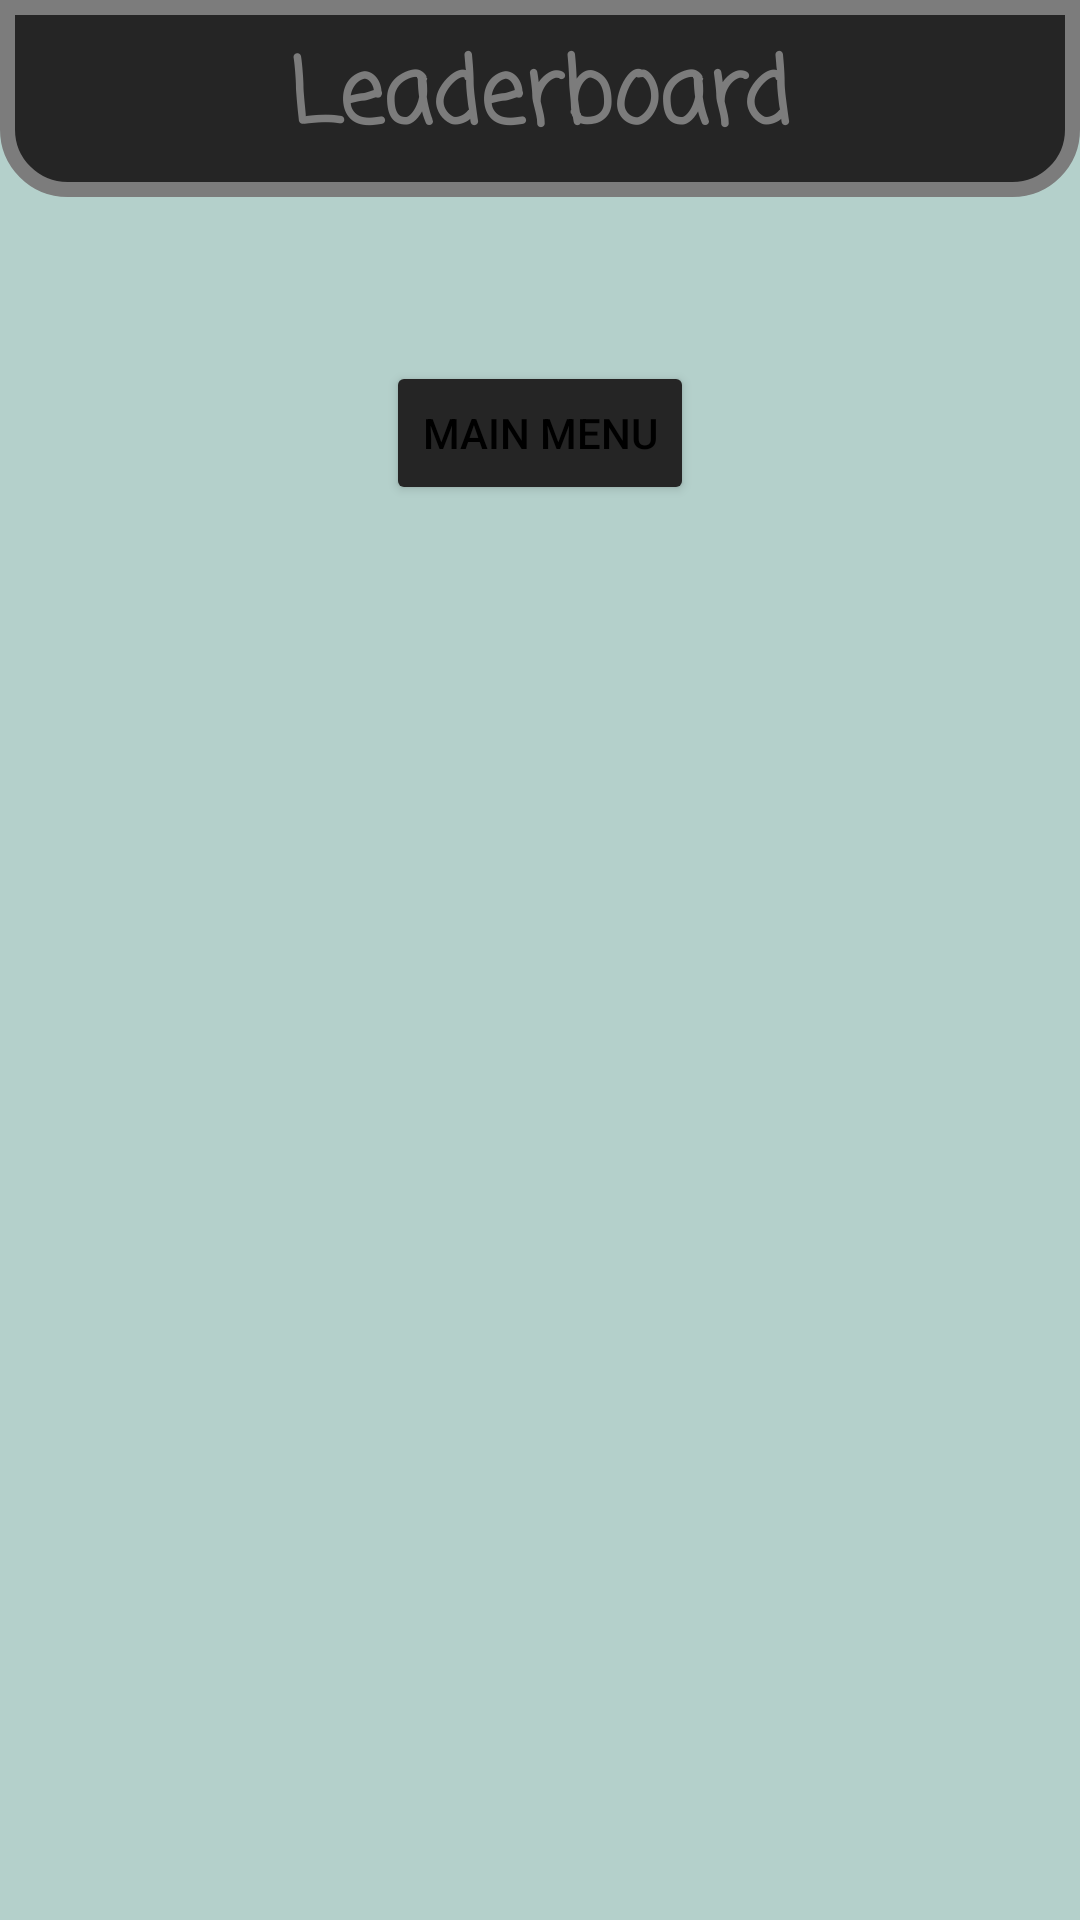

Produce the Android XML layout that renders to this screen, including the resource entries it uses.
<!-- AndroidManifest.xml: application theme AppTheme -->
<!-- res/layout/activity_leader_board.xml -->
<?xml version="1.0" encoding="utf-8"?>
<ScrollView xmlns:android="http://schemas.android.com/apk/res/android"
    xmlns:app="http://schemas.android.com/apk/res-auto"
    xmlns:tools="http://schemas.android.com/tools"
    android:layout_width="match_parent"
    android:layout_height="match_parent"
    android:background="@color/ic_launcher_background"
    android:isScrollContainer="true"
    android:scrollbars="vertical"
    tools:context=".LeaderBoard">

    <androidx.constraintlayout.widget.ConstraintLayout
        android:layout_width="match_parent"
        android:layout_height="wrap_content">

        <TextView
            android:id="@+id/textLeaderboard"
            android:layout_width="wrap_content"
            android:layout_height="wrap_content"
            android:layout_marginTop="8dp"
            android:fontFamily="casual"
            android:gravity="center_horizontal"
            android:textAlignment="center"
            android:textColor="@color/colorAccent"
            android:textSize="20sp"
            android:textStyle="bold"
            app:layout_constraintBottom_toBottomOf="parent"
            app:layout_constraintEnd_toEndOf="parent"
            app:layout_constraintStart_toStartOf="parent"
            app:layout_constraintTop_toBottomOf="@+id/textView10"
            app:layout_constraintVertical_bias="0.0" />

        <TextView
            android:id="@+id/textView10"
            android:layout_width="0dp"
            android:layout_height="wrap_content"
            android:background="@drawable/text_coustom_outline"
            android:fontFamily="casual"
            android:text="@string/leaderboard"
            android:textAlignment="center"
            android:textColor="@color/colorPrimaryDark"
            android:textSize="30sp"
            android:textStyle="bold"
            app:layout_constraintBottom_toBottomOf="parent"
            app:layout_constraintEnd_toEndOf="parent"
            app:layout_constraintStart_toStartOf="parent"
            app:layout_constraintTop_toTopOf="parent"
            app:layout_constraintVertical_bias="0.0" />

        <Button
            android:id="@+id/buttonmenu"
            android:layout_width="wrap_content"
            android:layout_height="wrap_content"
            android:layout_marginTop="16dp"
            android:backgroundTint="@color/colorAccent"
            android:text="@string/main_menu"
            android:textColor="@color/design_default_color_on_secondary"
            app:layout_constraintBottom_toBottomOf="parent"
            app:layout_constraintEnd_toEndOf="parent"
            app:layout_constraintStart_toStartOf="parent"
            app:layout_constraintTop_toBottomOf="@+id/textLeaderboard"
            app:layout_constraintVertical_bias="0.0" />
    </androidx.constraintlayout.widget.ConstraintLayout>
</ScrollView>
<!-- resources referenced by this layout -->
<resources>
  <color name="colorAccent">#252525</color>
  <color name="colorPrimaryDark">#7C7C7C</color>
  <color name="ic_launcher_background">#B4D0CB</color>
  <!-- drawable text_coustom_outline (drawable) -->
  <?xml version="1.0" encoding="utf-8"?>
  <shape xmlns:android="http://schemas.android.com/apk/res/android">
  
  
      <stroke
          android:width="5dp"
          android:color="@color/colorPrimaryDark" />
      <solid
          android:color="@color/colorAccent"
          android:paddingLeft="10dp"
          android:paddingTop="10dp"/>
      <padding
          android:left="10dp"
          android:top="10dp"
          android:right="10dp"
          android:bottom="10dp" />
      <corners
          android:bottomLeftRadius="20dp"
          android:bottomRightRadius="20dp"/>
  </shape>
  <string name="leaderboard">Leaderboard</string>
  <string name="main_menu">Main Menu</string>
  <style name="AppTheme" parent="Theme.AppCompat.Light.DarkActionBar">
          
          <item name="colorPrimary">@android:color/primary_text_dark_nodisable</item>
          <item name="colorPrimaryDark">@android:color/darker_gray</item>
          <item name="colorAccent">@android:color/primary_text_dark</item>
      </style>
</resources>
